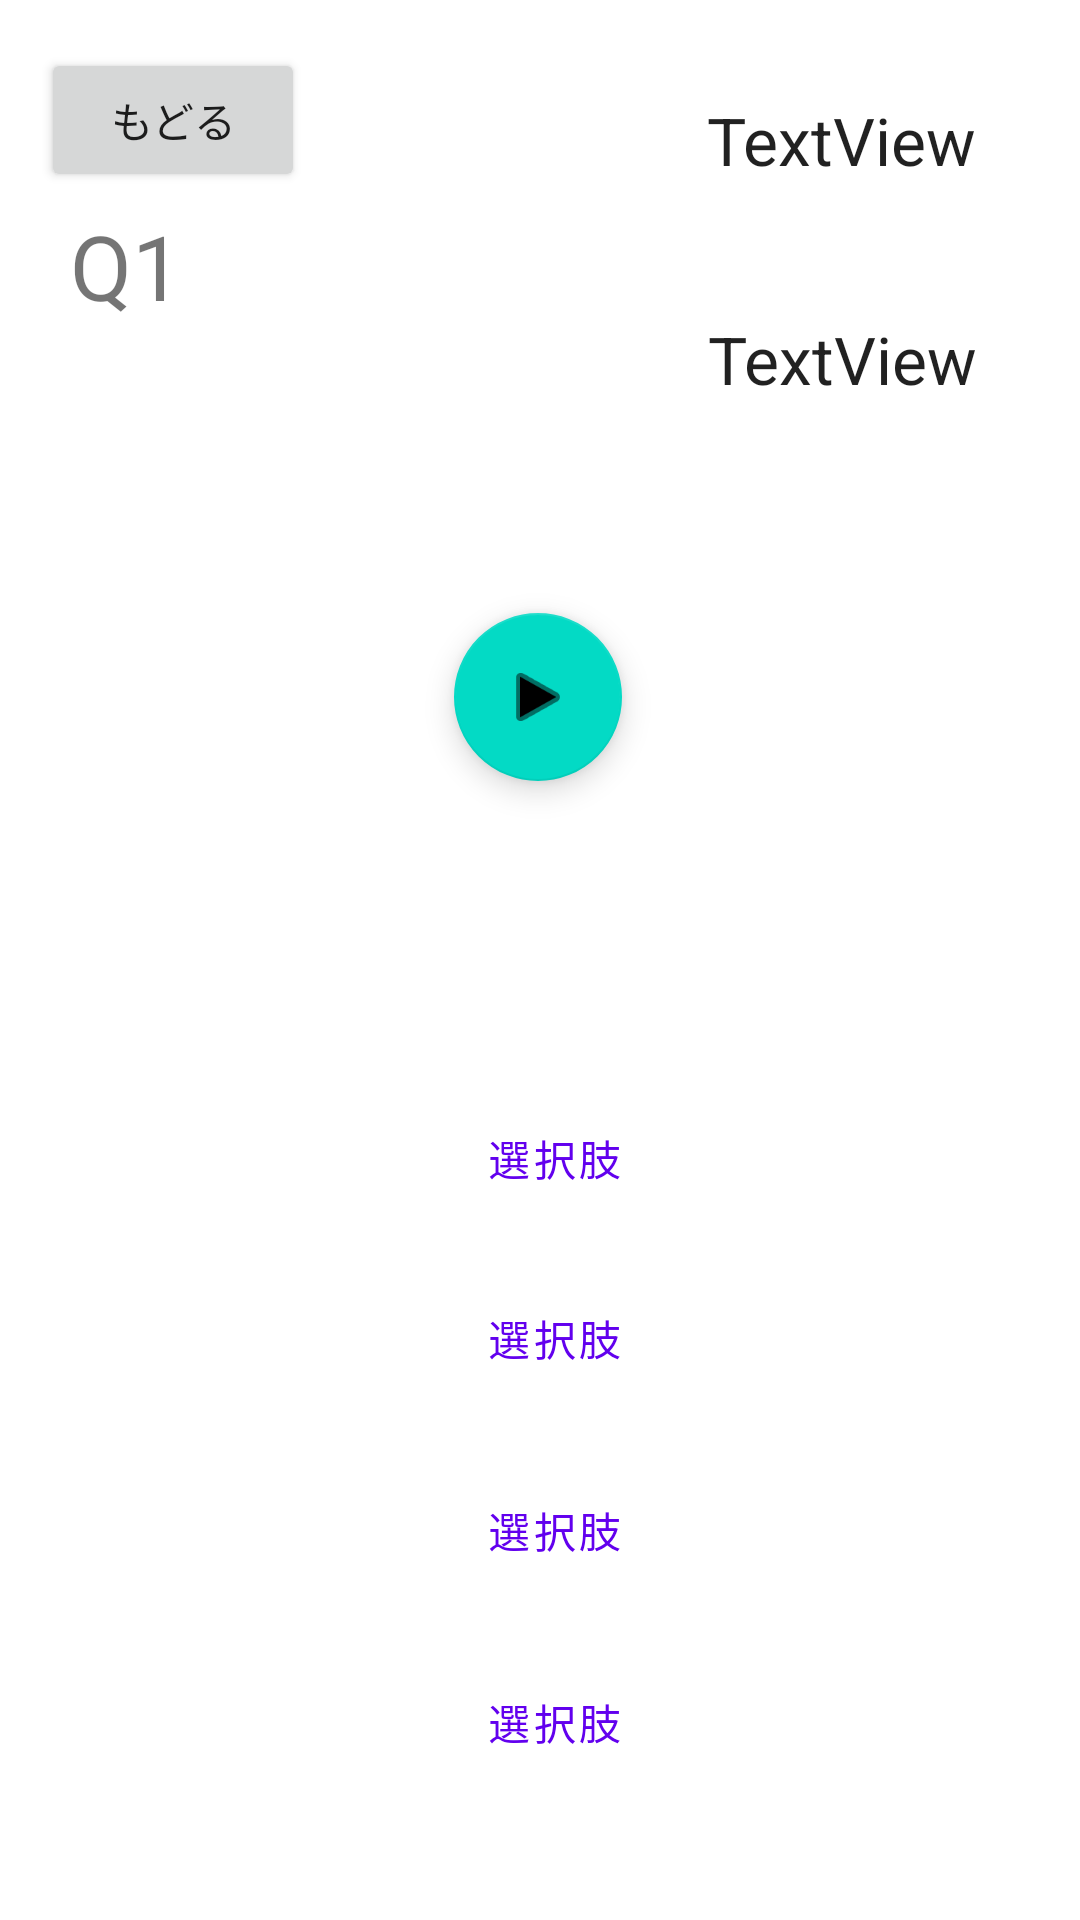

This screen was rendered from an Android layout file. Write that file and the resources it references.
<!-- AndroidManifest.xml: application theme Theme.MusicQuizGame -->
<!-- res/layout/activity_play_game.xml -->
<?xml version="1.0" encoding="utf-8"?>
<androidx.constraintlayout.widget.ConstraintLayout xmlns:android="http://schemas.android.com/apk/res/android"
    xmlns:app="http://schemas.android.com/apk/res-auto"
    xmlns:tools="http://schemas.android.com/tools"
    android:id="@+id/Play"
    android:layout_width="match_parent"
    android:layout_height="match_parent"
    tools:context=".PlayGameActivity">

    <TextView
        android:id="@+id/q_text"
        android:layout_width="wrap_content"
        android:layout_height="wrap_content"
        android:text="Q1"
        android:textSize="30dp"
        app:layout_constraintBottom_toBottomOf="parent"
        app:layout_constraintEnd_toEndOf="parent"
        app:layout_constraintHorizontal_bias="0.072"
        app:layout_constraintStart_toStartOf="parent"
        app:layout_constraintTop_toTopOf="parent"
        app:layout_constraintVertical_bias="0.114"
        tools:text="Q1" />

    <Button
        android:id="@+id/answerBtn1"
        style="@style/Widget.MaterialComponents.Button.OutlinedButton"
        android:layout_width="300dp"
        android:layout_height="60dp"
        android:text="選択肢"
        android:textAllCaps="false"
        app:layout_constraintBottom_toTopOf="@+id/answerBtn3"
        app:layout_constraintEnd_toEndOf="parent"
        app:layout_constraintHorizontal_bias="0.576"
        app:layout_constraintStart_toStartOf="parent" />

    <Button
        android:id="@+id/answerBtn2"
        style="@style/Widget.MaterialComponents.Button.OutlinedButton"
        android:layout_width="300dp"
        android:layout_height="60dp"
        android:layout_marginBottom="36dp"
        android:text="選択肢"
        android:textAllCaps="false"
        app:layout_constraintBottom_toBottomOf="parent"
        app:layout_constraintEnd_toEndOf="parent"
        app:layout_constraintHorizontal_bias="0.576"
        app:layout_constraintStart_toStartOf="parent" />

    <Button
        android:id="@+id/answerBtn3"
        style="@style/Widget.MaterialComponents.Button.OutlinedButton"
        android:layout_width="300dp"
        android:layout_height="60dp"
        android:layout_marginBottom="4dp"
        android:text="選択肢"
        android:textAllCaps="false"
        app:layout_constraintBottom_toTopOf="@+id/answerBtn4"
        app:layout_constraintEnd_toEndOf="parent"
        app:layout_constraintHorizontal_bias="0.576"
        app:layout_constraintStart_toStartOf="parent" />

    <Button
        android:id="@+id/answerBtn4"
        style="@style/Widget.MaterialComponents.Button.OutlinedButton"
        android:layout_width="300dp"
        android:layout_height="60dp"
        android:layout_marginBottom="4dp"
        android:text="選択肢"
        android:textAllCaps="false"
        app:layout_constraintBottom_toTopOf="@+id/answerBtn2"
        app:layout_constraintEnd_toEndOf="parent"
        app:layout_constraintHorizontal_bias="0.576"
        app:layout_constraintStart_toStartOf="parent" />

    <Button
        android:id="@+id/BackButton2"
        android:layout_width="wrap_content"
        android:layout_height="wrap_content"
        android:layout_marginTop="16dp"
        android:text="@string/back_text"
        app:layout_constraintBottom_toTopOf="@+id/q_text"
        app:layout_constraintEnd_toEndOf="parent"
        app:layout_constraintHorizontal_bias="0.05"
        app:layout_constraintStart_toStartOf="parent"
        app:layout_constraintTop_toTopOf="parent"
        app:layout_constraintVertical_bias="0.0" />

    <com.google.android.material.floatingactionbutton.FloatingActionButton
        android:id="@+id/play_SE_button"
        android:layout_width="wrap_content"
        android:layout_height="wrap_content"
        android:clickable="true"
        app:layout_constraintBottom_toTopOf="@+id/answerBtn1"
        app:layout_constraintEnd_toEndOf="parent"
        app:layout_constraintHorizontal_bias="0.498"
        app:layout_constraintStart_toStartOf="parent"
        app:layout_constraintTop_toBottomOf="@+id/q_text"
        app:srcCompat="@android:drawable/ic_media_play" />

    <TextView
        android:id="@+id/rightPq"
        android:layout_width="101dp"
        android:layout_height="49dp"
        android:layout_marginTop="32dp"
        android:text="TextView"
        android:textAppearance="@style/TextAppearance.AppCompat.Large"
        app:layout_constraintEnd_toEndOf="parent"
        app:layout_constraintHorizontal_bias="0.851"
        app:layout_constraintStart_toEndOf="@+id/BackButton2"
        app:layout_constraintTop_toTopOf="parent" />

    <TextView
        android:id="@+id/scoreText"
        android:layout_width="101dp"
        android:layout_height="49dp"
        android:layout_marginTop="24dp"
        android:text="TextView"
        android:textAppearance="@style/TextAppearance.AppCompat.Large"
        app:layout_constraintEnd_toEndOf="parent"
        app:layout_constraintHorizontal_bias="0.854"
        app:layout_constraintStart_toEndOf="@+id/BackButton2"
        app:layout_constraintTop_toBottomOf="@+id/rightPq" />

</androidx.constraintlayout.widget.ConstraintLayout>
<!-- resources referenced by this layout -->
<resources>
  <string name="back_text">もどる</string>
  <style name="Theme.MusicQuizGame" parent="Theme.MaterialComponents.DayNight.NoActionBar">
          
          <item name="colorPrimary">@color/purple_500</item>
          <item name="colorPrimaryVariant">@color/purple_700</item>
          <item name="colorOnPrimary">@color/white</item>
          
          <item name="colorSecondary">@color/teal_200</item>
          <item name="colorSecondaryVariant">@color/teal_700</item>
          <item name="colorOnSecondary">@color/black</item>
          
          <item name="android:statusBarColor" tools:targetApi="21">?attr/colorPrimaryVariant</item>
          
      </style>
  <!-- not gathered from this repository: default colours our renderer supplied (Android Studio template values) -->
  <color name="purple_500">#FF6200EE</color>
  <color name="purple_700">#FF3700B3</color>
  <color name="teal_200">#FF03DAC5</color>
  <color name="teal_700">#FF018786</color>
  <color name="black">#FF000000</color>
  <color name="white">#FFFFFFFF</color>
</resources>
